Photos from the image-classification dataset "data" in the GitHub repository Pazlik19/YoloVision. Its 31 classes are: latter А, latter Б, latter В, latter Г, latter Д, latter Е, latter Ж, latter З, latter И, latter Й, latter К, latter Л, latter М, latter Н, latter О, latter П, latter Р, latter С, latter Т, latter У, latter Ф, latter Х, latter Ц, latter Ч, latter Щ, latter Ъ, latter Ы, latter Ь, latter Э, latter Ю, latter Я.

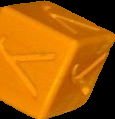
Label: latter У

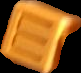
Label: latter Е

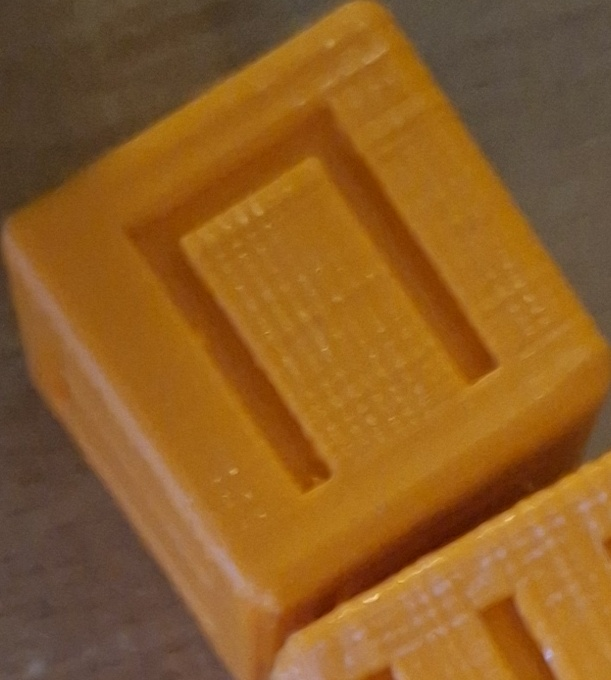
Label: latter П

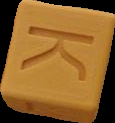
Label: latter К

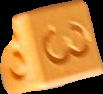
Label: latter З

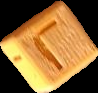
Label: latter Г
